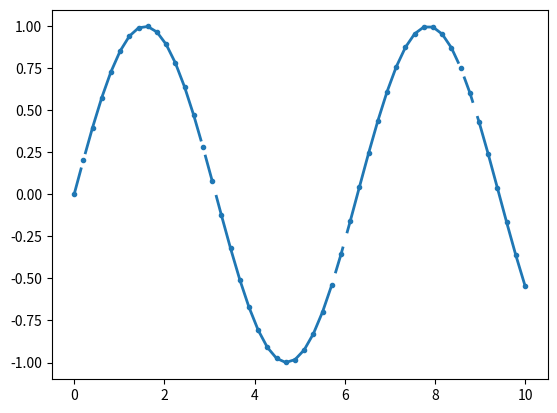

Write Python code to recreate this figure.
import numpy as np
import matplotlib.pyplot as plt


x = np.linspace(0, 10)
line, = plt.plot(x, np.sin(x), '.', linewidth=2)

dashes = [10, 5, 100, 5]  # 10 points on, 5 off, 100 on, 5 off
line.set_dashes(dashes)

plt.show()
